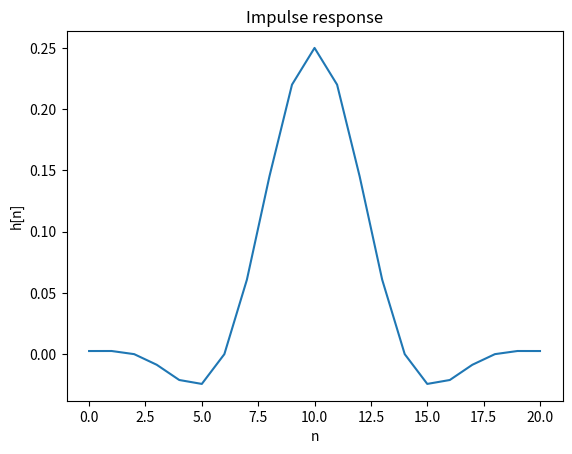
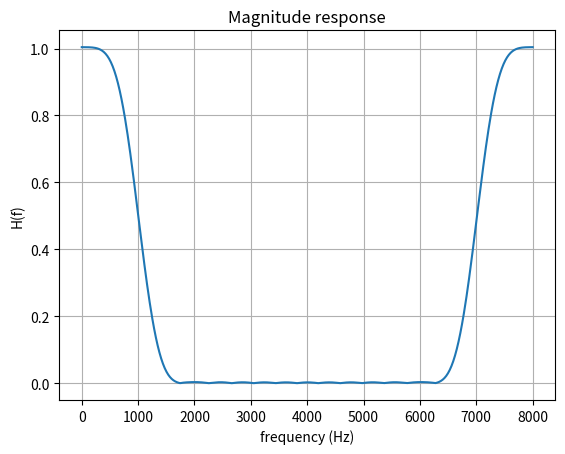
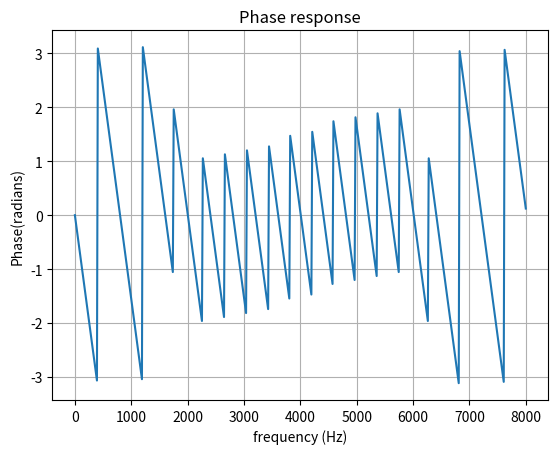

Python code for these plots, in order:
import numpy as np
import matplotlib.pyplot as plt

fs = 8000
fc = 1000
N=21

#normalize cutoff frequency
wc=2*np.pi*fc/fs
#ideal impulse response
M=(N-1)//2
hd=np.zeros(N)

for n in range(N):
    if n==M:
        hd[n]=wc/np.pi
    else:
        hd[n]=np.sin(wc*(n-M))/(np.pi*(n-M))
#hamming window
w=np.zeros(N)
for n in range(N):
    w[n]=0.54-0.46*np.cos(2*np.pi*n/(N-1))
#final fir coefficients   
h=hd*w 
#frequency response(manual DFT)
num_points=512
H=np.zeros(num_points,dtype=complex)

for k in range(num_points):
    for n in range(N):
        H[k]+=h[n]*np.exp(-1j*2*np.pi*k*n/num_points)
#magnitude and phase
magnitude = np.abs(H)
phase=np.angle(H)

#frequency axis
freq = np.linspace(0,fs,num_points)

# plot impulse response
plt.figure()
plt.plot(range(N),h)
plt.title("Impulse response")
plt.xlabel("n")
plt.ylabel("h[n]")
plt.grid

#plot magnitude response
plt.figure()
plt.plot(freq,magnitude)
plt.title("Magnitude response")
plt.xlabel("frequency (Hz)")
plt.ylabel("H(f)")
plt.grid()

#plot phase reponse
plt.figure()
plt.plot(freq,phase)
plt.title("Phase response")
plt.xlabel("frequency (Hz)")
plt.ylabel("Phase(radians)")
plt.grid()

plt.show()                      
